Labelled photos from "demo_synthetic", an image-classification folder in omalhari0303/product-authenticity-screening. The possible labels are: counterfeit, genuine.

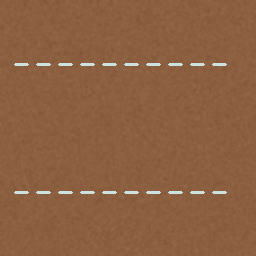
Label: genuine

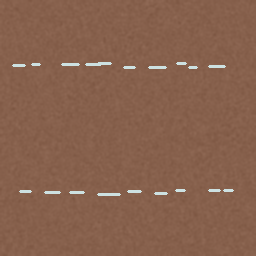
Label: counterfeit

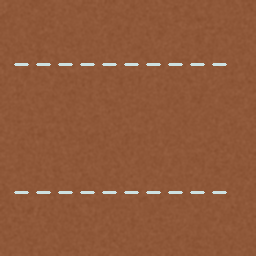
Label: genuine

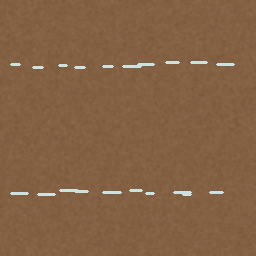
Label: counterfeit

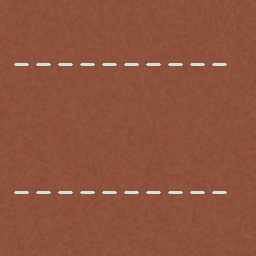
Label: genuine

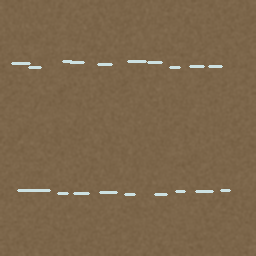
Label: counterfeit
